pico-8 play session: no input (idle)

[t = 4 s] idle ~4s (no d-pad/buttons)
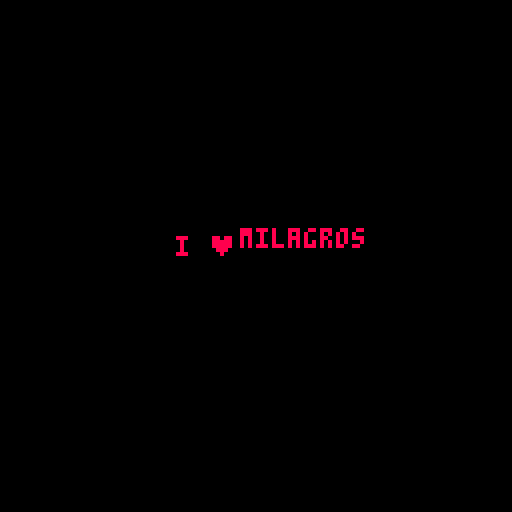

pico-8 cartridge
version 29
__lua__
// for my birthday
// author: 6ilberm

function _init()

rate= 0
txt = split("i,♥,milagros")

x = 64-20
y = 64

world= {}

for i=1,3 do
a = {}
 
a.txt = txt[i] 
a.x = x+(i-1) * 8
a.y = y
a.dx=1
a.dy=0
a.col = 8
add(world,a)
end
 
end

function _update()
rate+=1/30

for i=1,3 do

world[i].y= (10 * sin(world[i].x+i/4+rate))
world[i].y+= (10 * sin( i/2+rate)/time())
world[i].y+= 64
if rate % 2 == 0 then
world[i].col= rnd(6 ,8) end
end
end

function _draw()
cls()

for i=1,3 do
 print(world[i].txt, world[i].x, world[i].y, world[i].col) 
end
end
__gfx__
00000000000000000000000000000000000000000000000000000000000000000000000000000000000000000000000000000000000000000000000000000000
00000000000000000000000000000000000000000000000000000000000000000000000000000000000000000000000000000000000000000000000000000000
00700700000000000000000000000000000000000000000000000000000000000000000000000000000000000000000000000000000000000000000000000000
00077000000000000000000000000000000000000000000000000000000000000000000000000000000000000000000000000000000000000000000000000000
00077000000000000000000000000000000000000000000000000000000000000000000000000000000000000000000000000000000000000000000000000000
00700700000000000000000000000000000000000000000000000000000000000000000000000000000000000000000000000000000000000000000000000000
